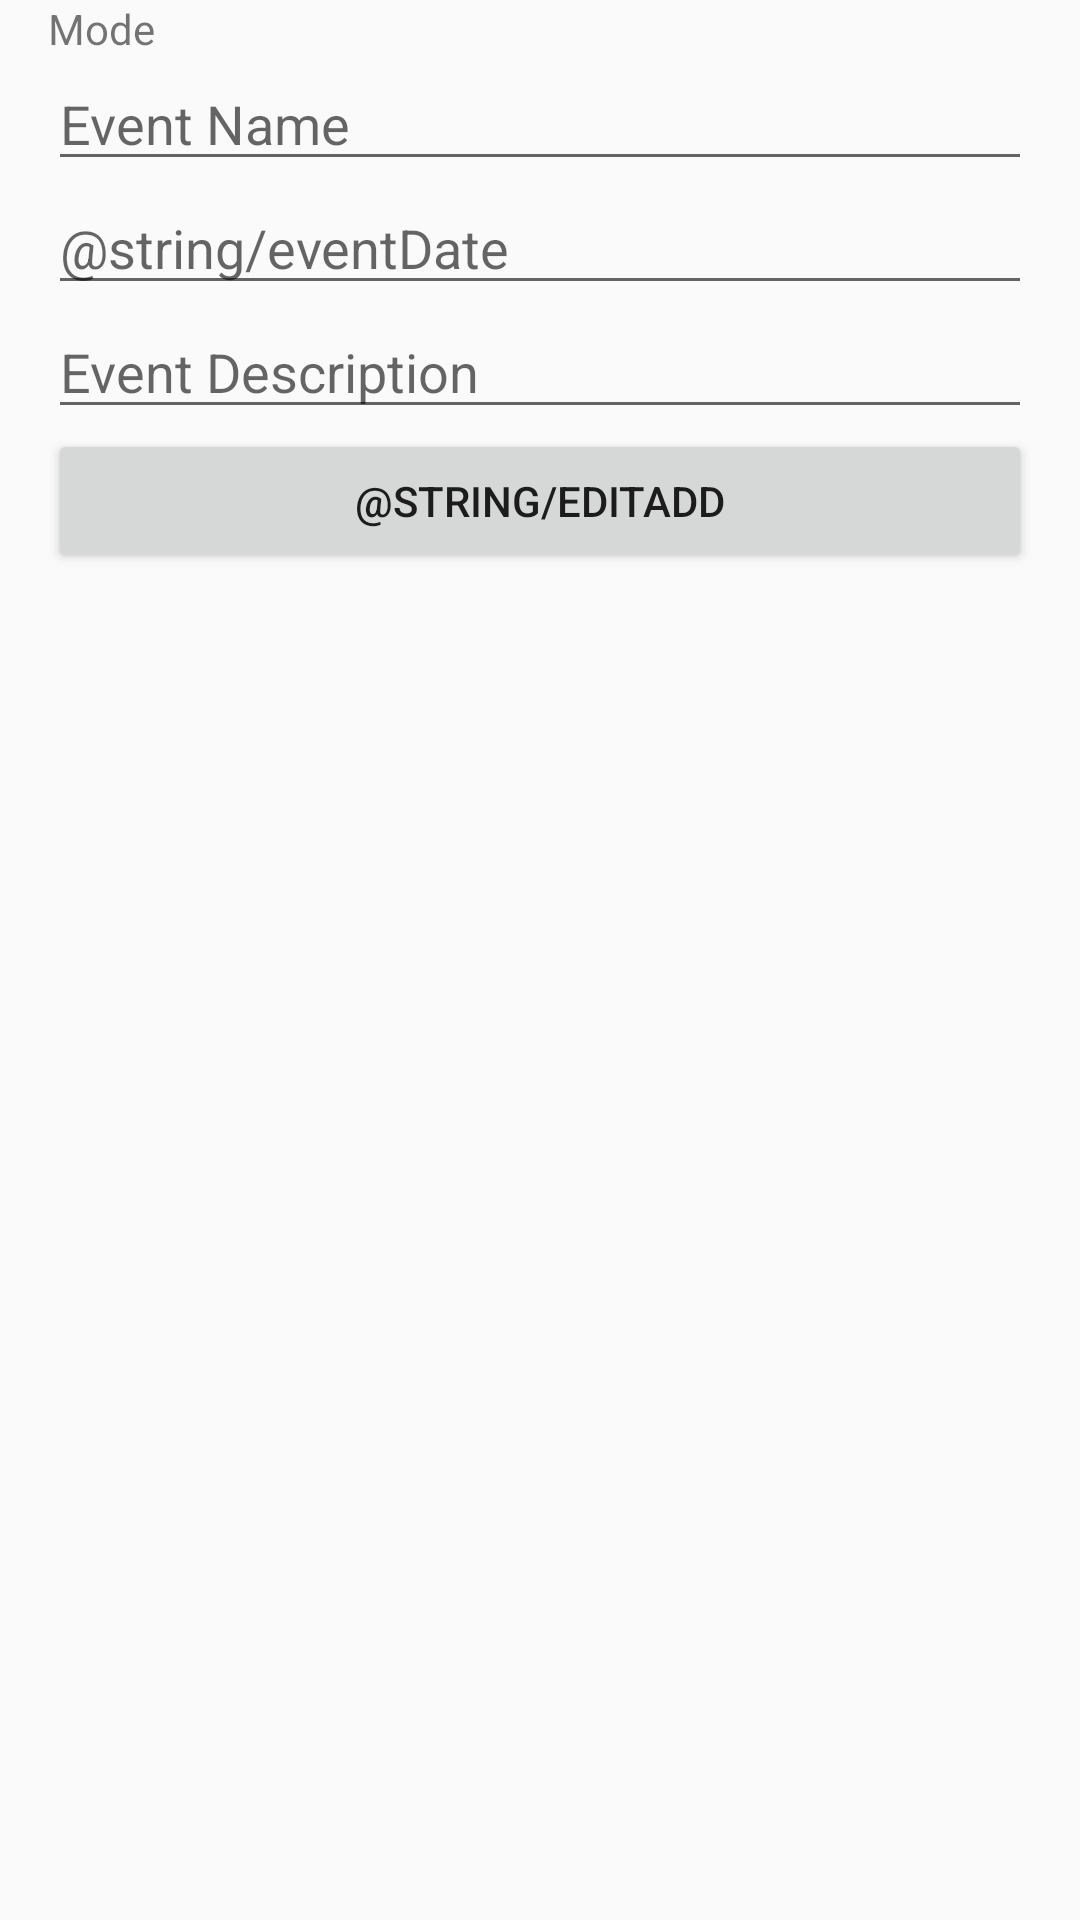

Reconstruct the res/layout file that produces this screen, plus the resources it refers to.
<!-- AndroidManifest.xml: application theme AppTheme -->
<!-- res/layout/fragment_event_information.xml -->
<?xml version="1.0" encoding="utf-8"?>
<FrameLayout xmlns:android="http://schemas.android.com/apk/res/android"
    xmlns:tools="http://schemas.android.com/tools"
    android:layout_width="match_parent"
    android:layout_height="match_parent"
    tools:context=".FragmentEventInformation">

    <LinearLayout xmlns:android="http://schemas.android.com/apk/res/android"
        android:layout_width="match_parent"
        android:layout_height="wrap_content"
        android:paddingLeft="16dp"
        android:paddingRight="16dp"
        android:orientation="vertical">

        <TextView
            android:id="@+id/mode"
            android:layout_width="match_parent"
            android:layout_height="wrap_content"
            android:layout_weight="1"
            android:text="@string/mode" />

        <EditText
            android:id="@+id/eventName"
            android:layout_width="match_parent"
            android:layout_height="wrap_content"
            android:layout_weight="1"
            android:inputType="text"
            android:hint="@string/eventName" />

        <EditText
            android:id="@+id/eventDate"
            android:layout_width="match_parent"
            android:layout_height="wrap_content"
            android:layout_weight="1"
            android:ems="10"
            android:inputType="textPersonName"
            android:hint="@string/eventDate"/>

        <EditText
            android:id="@+id/eventDes"
            android:layout_width="match_parent"
            android:layout_height="wrap_content"
            android:layout_weight="1"
            android:ems="10"
            android:inputType="textPersonName"
            android:hint="@string/eventDes" />

        <Button
            android:id="@+id/editadd"
            android:layout_width="match_parent"
            android:layout_height="wrap_content"
            android:layout_weight="1"
            android:text="@string/editadd" />

    </LinearLayout>
</FrameLayout>
<!-- resources referenced by this layout -->
<resources>
  <string name="eventDes">Event Description</string>
  <string name="eventName">Event Name</string>
  <string name="mode">Mode</string>
  <style name="AppTheme" parent="Theme.AppCompat.Light.DarkActionBar">
          <item name="colorPrimary">@color/red</item>
      </style>
  <color name="red">#AB1917</color>
</resources>
